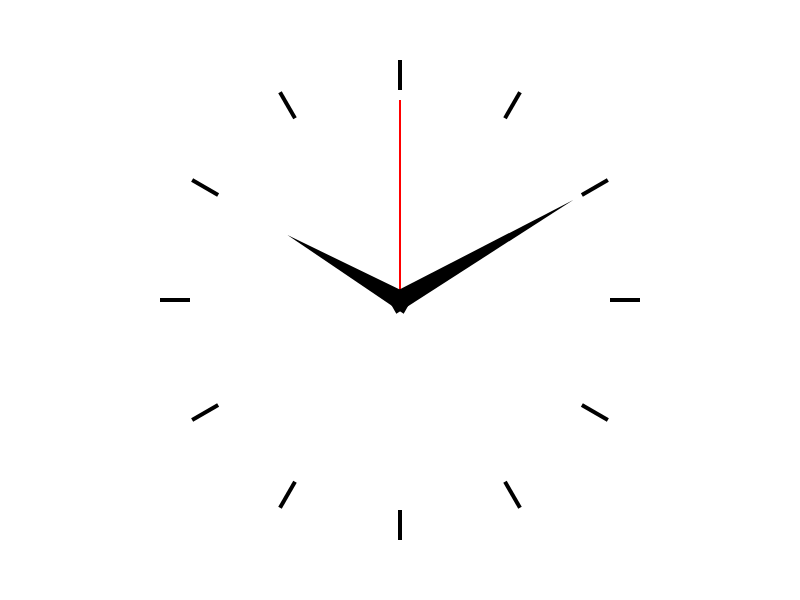
t = 0.00 s
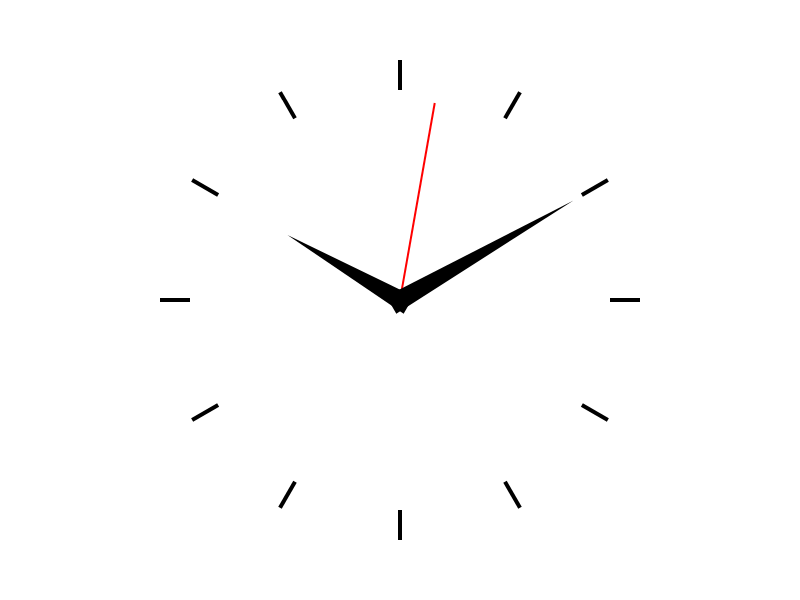
t = 1.67 s
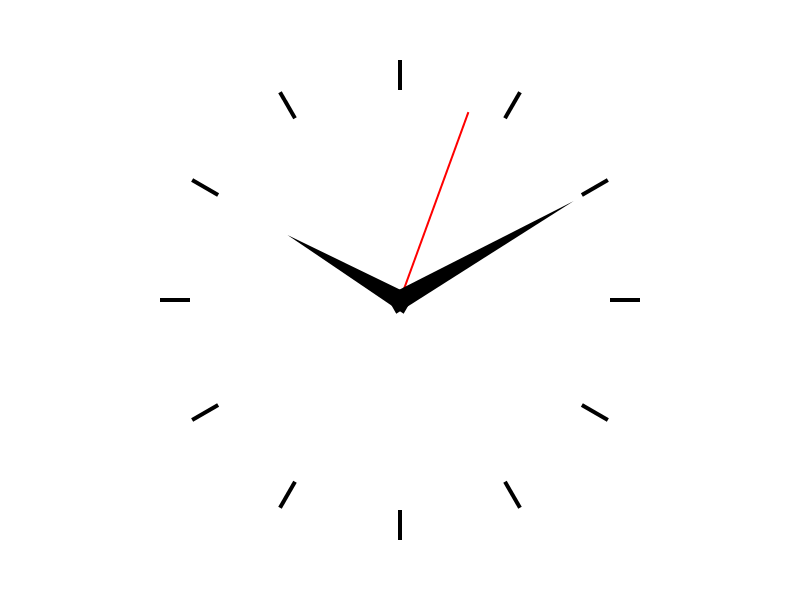
t = 3.33 s
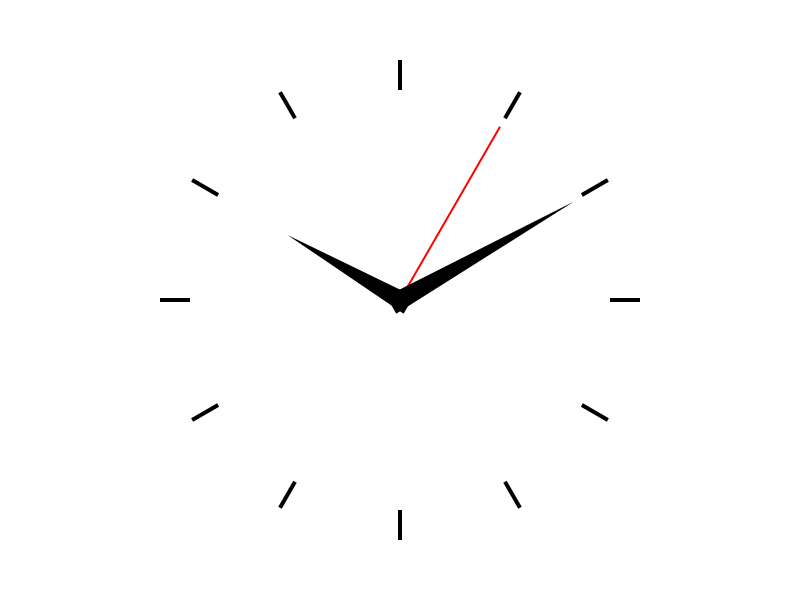
t = 5.00 s
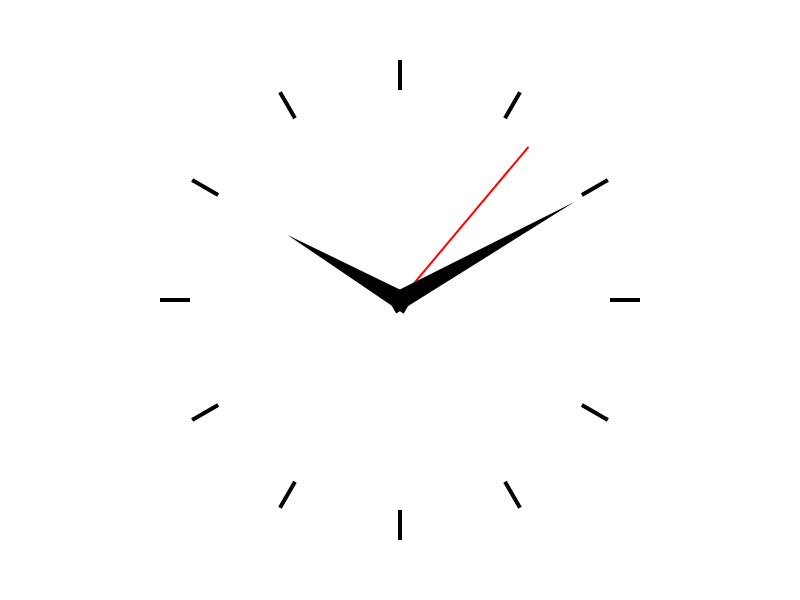
t = 6.67 s
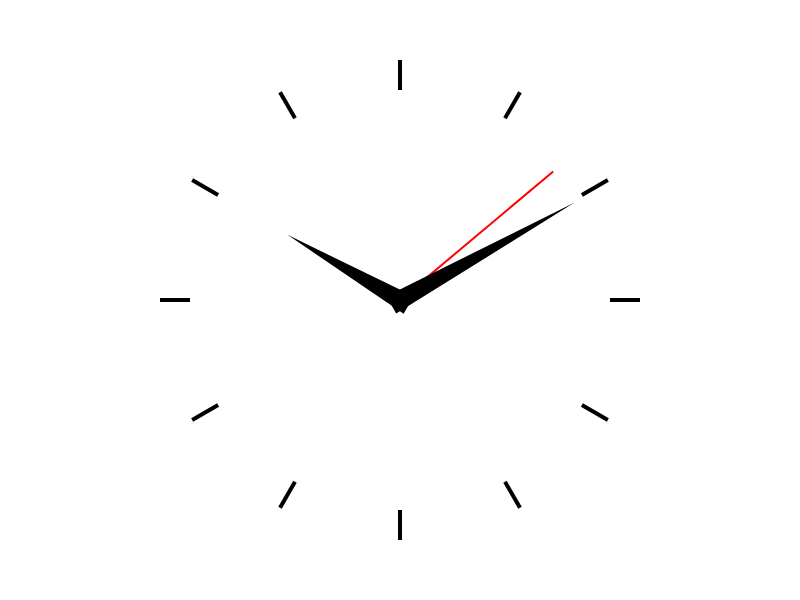
t = 8.33 s

The animated SVG that drew these frames (rendered in a browser with its animation timeline set to each time). Animation: 3 SMIL elements (animateTransform=3); frames cover the first 8.33 s, repeats indefinitely.

<?xml version="1.0" encoding="US-ASCII" standalone="no"?>
<!DOCTYPE svg PUBLIC "-//W3C//DTD SVG 1.1//EN"
  "http://www.w3.org/Graphics/SVG/1.1/DTD/svg11.dtd">
<svg width="800" height="600" xmlns="http://www.w3.org/2000/svg" version="1.1"><g transform="translate(400,300)"><g fill="#ff0000" fill-opacity="1"><g transform="rotate(0)"><animateTransform attributeName="transform" type="rotate" repeatCount="indefinite" begin="0" dur="60" keyTimes="0;1" values="0;360"/><g transform="translate(-1,-200)"><rect width="2" height="205"/></g></g></g><g fill="#000000" fill-opacity="1"><g transform="rotate(0)"><animateTransform attributeName="transform" type="rotate" repeatCount="indefinite" begin="0" dur="3600" keyTimes="0;1" values="0;360"/><g transform="rotate(60)"><polygon points="-10.0,10.0 0.0,-200.0 10.0,10.0"/></g></g></g><g fill="#000000" fill-opacity="1"><g transform="rotate(0)"><animateTransform attributeName="transform" type="rotate" repeatCount="indefinite" begin="0" dur="43200" keyTimes="0;1" values="0;360"/><g transform="rotate(300)"><polygon points="-10.0,10.0 0.0,-130.0 10.0,10.0"/></g></g></g><g fill="#000000" fill-opacity="1"><g transform="rotate(0)"><g transform="translate(-2,-240)"><rect width="4" height="30"/></g></g><g transform="rotate(30)"><g transform="translate(-2,-240)"><rect width="4" height="30"/></g></g><g transform="rotate(60)"><g transform="translate(-2,-240)"><rect width="4" height="30"/></g></g><g transform="rotate(90)"><g transform="translate(-2,-240)"><rect width="4" height="30"/></g></g><g transform="rotate(120)"><g transform="translate(-2,-240)"><rect width="4" height="30"/></g></g><g transform="rotate(150)"><g transform="translate(-2,-240)"><rect width="4" height="30"/></g></g><g transform="rotate(180)"><g transform="translate(-2,-240)"><rect width="4" height="30"/></g></g><g transform="rotate(210)"><g transform="translate(-2,-240)"><rect width="4" height="30"/></g></g><g transform="rotate(240)"><g transform="translate(-2,-240)"><rect width="4" height="30"/></g></g><g transform="rotate(270)"><g transform="translate(-2,-240)"><rect width="4" height="30"/></g></g><g transform="rotate(300)"><g transform="translate(-2,-240)"><rect width="4" height="30"/></g></g><g transform="rotate(330)"><g transform="translate(-2,-240)"><rect width="4" height="30"/></g></g></g></g></svg>
